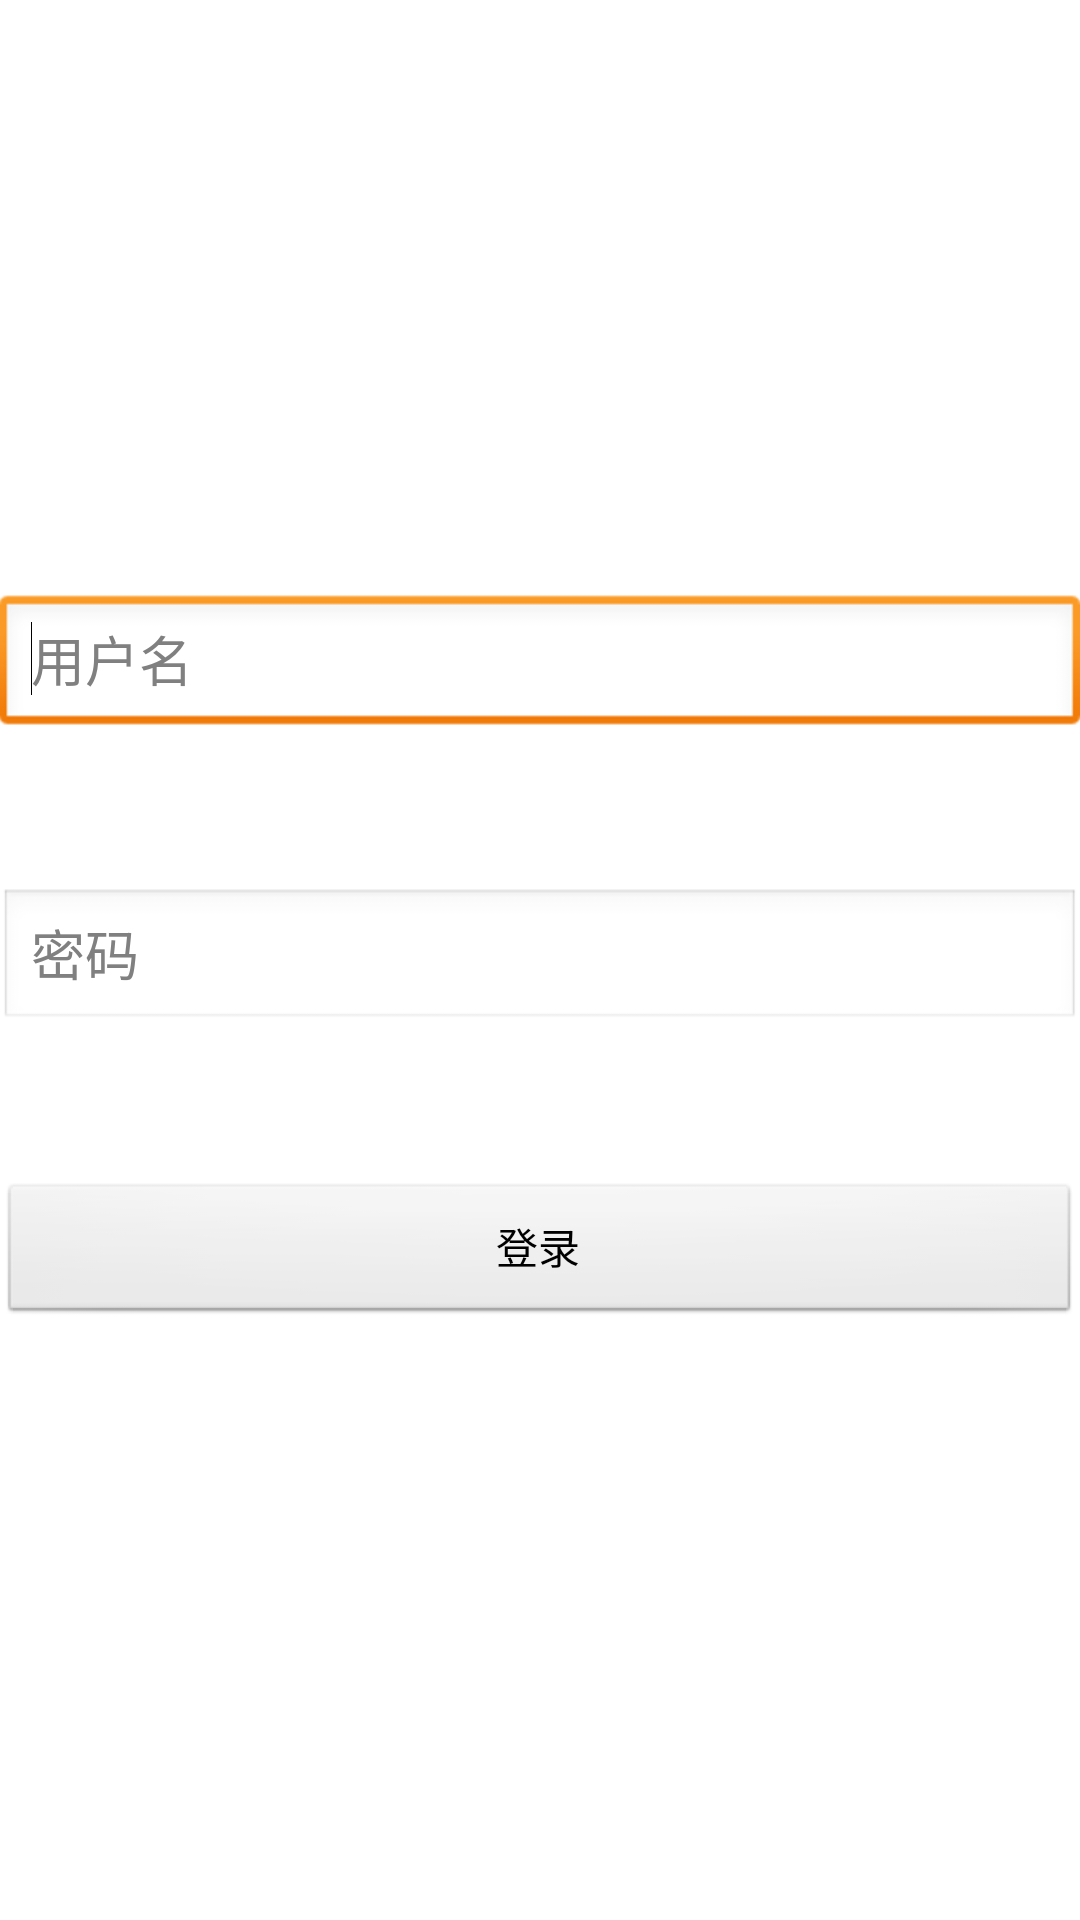

This screen was rendered from an Android layout file. Write that file and the resources it references.
<!-- AndroidManifest.xml: activity theme android:Theme.NoTitleBar -->
<!-- res/layout/activity_main.xml -->
<RelativeLayout xmlns:android="http://schemas.android.com/apk/res/android"
    xmlns:tools="http://schemas.android.com/tools"
    android:layout_width="match_parent"
    android:layout_height="match_parent"
    android:background="@color/white"
    android:gravity="center"
    android:paddingBottom="@dimen/activity_vertical_margin"
    android:paddingLeft="@dimen/activity_horizontal_margin"
    android:paddingRight="@dimen/activity_horizontal_margin"
    android:paddingTop="@dimen/activity_vertical_margin"
    tools:context="com.lzf.fida.MainActivity" >

    <EditText
        android:id="@+id/userName"
        android:layout_width="match_parent"
        android:layout_height="wrap_content"
        android:hint="@string/userName" >

        <requestFocus />
    </EditText>

    <EditText
        android:id="@+id/password"
        android:layout_width="match_parent"
        android:layout_height="wrap_content"
        android:layout_below="@+id/userName"
        android:layout_marginTop="50dp"
        android:hint="@string/password"
        android:inputType="textPassword" />

    <Button
        android:id="@+id/loginButton"
        android:layout_width="match_parent"
        android:layout_height="wrap_content"
        android:layout_alignLeft="@+id/password"
        android:layout_below="@+id/password"
        android:layout_marginTop="50dp"
        android:onClick="login"
        android:text="@string/login" />

</RelativeLayout>
<!-- resources referenced by this layout -->
<resources>
  <color name="white">#FFFFFF</color>
  <string name="login">登录</string>
  <string name="password">密码</string>
  <string name="userName">用户名</string>
</resources>
